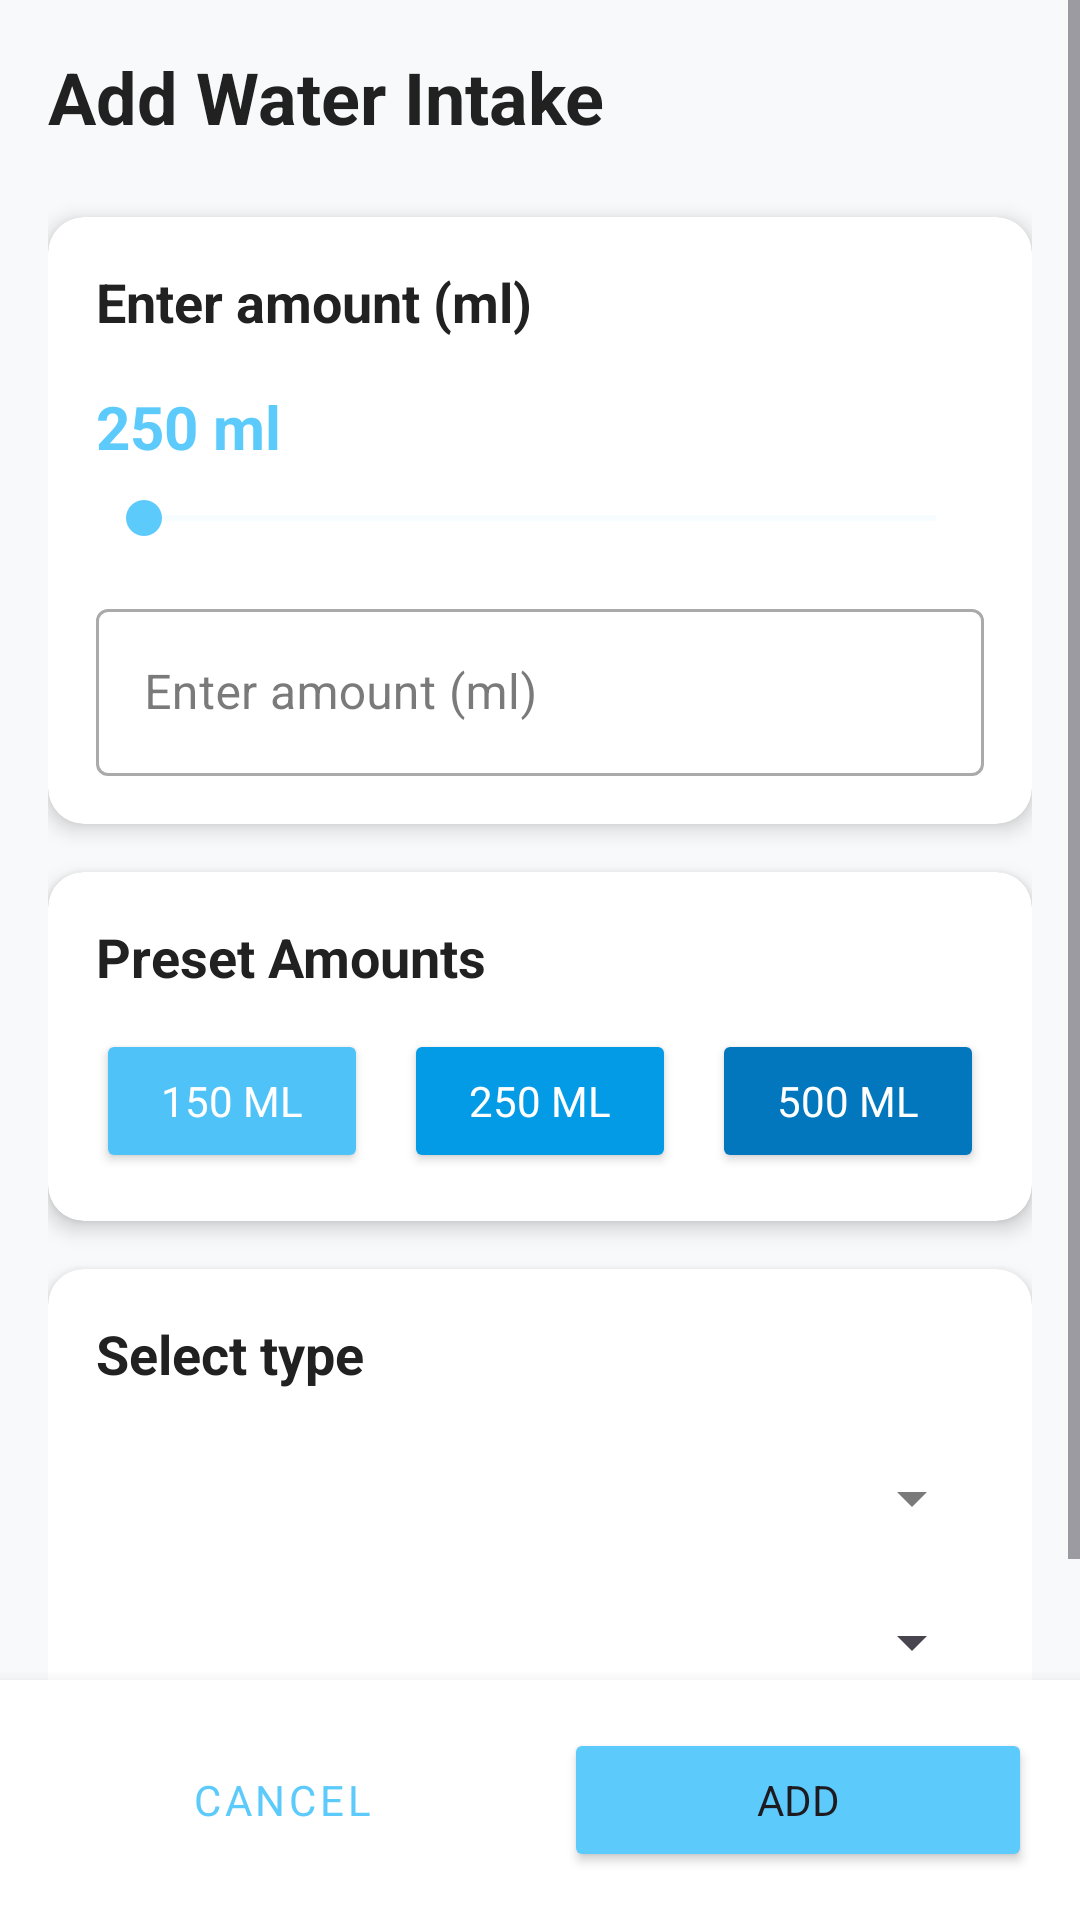

Produce the Android XML layout that renders to this screen, including the resource entries it uses.
<!-- AndroidManifest.xml: application theme Theme.Hydrify -->
<!-- res/layout/fragment_add.xml -->
<?xml version="1.0" encoding="utf-8"?>

<androidx.constraintlayout.widget.ConstraintLayout 
    xmlns:android="http://schemas.android.com/apk/res/android"
    xmlns:app="http://schemas.android.com/apk/res-auto"
    xmlns:tools="http://schemas.android.com/tools"
    android:layout_width="match_parent"
    android:layout_height="match_parent"
    android:background="@color/background"
    tools:context=".ui.add.AddFragment">

    <ScrollView
        android:layout_width="match_parent"
        android:layout_height="0dp"
        android:fillViewport="true"
        app:layout_constraintTop_toTopOf="parent"
        app:layout_constraintBottom_toTopOf="@id/buttonPanel">

        <LinearLayout
            android:layout_width="match_parent"
            android:layout_height="wrap_content"
            android:orientation="vertical"
            android:padding="16dp">

            <TextView
                android:layout_width="match_parent"
                android:layout_height="wrap_content"
                android:text="@string/add_water_intake"
                android:textColor="@color/text_primary"
                android:textSize="24sp"
                android:textStyle="bold"
                android:layout_marginBottom="24dp"/>

            
            <androidx.cardview.widget.CardView
                android:layout_width="match_parent"
                android:layout_height="wrap_content"
                android:layout_marginBottom="16dp"
                app:cardCornerRadius="12dp"
                app:cardElevation="4dp">

                <LinearLayout
                    android:layout_width="match_parent"
                    android:layout_height="wrap_content"
                    android:orientation="vertical"
                    android:padding="16dp">

                    <TextView
                        android:layout_width="wrap_content"
                        android:layout_height="wrap_content"
                        android:text="@string/enter_amount"
                        android:textColor="@color/text_primary"
                        android:textSize="18sp"
                        android:textStyle="bold" />

                    <LinearLayout
                        android:layout_width="match_parent"
                        android:layout_height="wrap_content"
                        android:orientation="horizontal"
                        android:layout_marginTop="16dp"
                        android:gravity="center_vertical">
                        
                        <TextView
                            android:id="@+id/amountTextView"
                            android:layout_width="wrap_content"
                            android:layout_height="wrap_content"
                            android:text="250 ml"
                            android:textSize="20sp"
                            android:textStyle="bold"
                            android:textColor="@color/primary"/>

                    </LinearLayout>

                    <SeekBar
                        android:id="@+id/amountSeekBar"
                        android:layout_width="match_parent"
                        android:layout_height="wrap_content"
                        android:layout_marginTop="8dp"
                        android:layout_marginBottom="16dp"
                        android:progressTint="@color/primary"
                        android:thumbTint="@color/primary"
                        android:progressBackgroundTint="@color/progress_background"/>

                    <com.google.android.material.textfield.TextInputLayout
                        android:layout_width="match_parent"
                        android:layout_height="wrap_content"
                        android:hint="@string/enter_amount"
                        style="@style/Widget.MaterialComponents.TextInputLayout.OutlinedBox">

                        <com.google.android.material.textfield.TextInputEditText
                            android:id="@+id/customAmountEditText"
                            android:layout_width="match_parent"
                            android:layout_height="wrap_content"
                            android:inputType="number" />
                    </com.google.android.material.textfield.TextInputLayout>
                </LinearLayout>
            </androidx.cardview.widget.CardView>

            
            <androidx.cardview.widget.CardView
                android:layout_width="match_parent"
                android:layout_height="wrap_content"
                android:layout_marginBottom="16dp"
                app:cardCornerRadius="12dp"
                app:cardElevation="4dp">

                <LinearLayout
                    android:layout_width="match_parent"
                    android:layout_height="wrap_content"
                    android:orientation="vertical"
                    android:padding="16dp">

                    <TextView
                        android:layout_width="wrap_content"
                        android:layout_height="wrap_content"
                        android:text="@string/preset_amounts"
                        android:textColor="@color/text_primary"
                        android:textSize="18sp"
                        android:textStyle="bold"
                        android:layout_marginBottom="12dp"/>

                    <LinearLayout
                        android:layout_width="match_parent"
                        android:layout_height="wrap_content"
                        android:orientation="horizontal">

                        <Button
                            android:id="@+id/presetSmallButton"
                            android:layout_width="0dp"
                            android:layout_height="wrap_content"
                            android:layout_weight="1"
                            android:layout_marginEnd="8dp"
                            android:text="150 ml"
                            android:textColor="@color/white"
                            android:backgroundTint="@color/card_small"/>

                        <Button
                            android:id="@+id/presetMediumButton"
                            android:layout_width="0dp"
                            android:layout_height="wrap_content"
                            android:layout_weight="1"
                            android:layout_marginStart="4dp"
                            android:layout_marginEnd="4dp"
                            android:text="250 ml"
                            android:textColor="@color/white"
                            android:backgroundTint="@color/card_medium"/>

                        <Button
                            android:id="@+id/presetLargeButton"
                            android:layout_width="0dp"
                            android:layout_height="wrap_content"
                            android:layout_weight="1"
                            android:layout_marginStart="8dp"
                            android:text="500 ml"
                            android:textColor="@color/white"
                            android:backgroundTint="@color/card_large"/>
                    </LinearLayout>
                </LinearLayout>
            </androidx.cardview.widget.CardView>

            
            <androidx.cardview.widget.CardView
                android:layout_width="match_parent"
                android:layout_height="wrap_content"
                app:cardCornerRadius="12dp"
                app:cardElevation="4dp">

                <LinearLayout
                    android:layout_width="match_parent"
                    android:layout_height="wrap_content"
                    android:orientation="vertical"
                    android:padding="16dp">

                    <TextView
                        android:layout_width="wrap_content"
                        android:layout_height="wrap_content"
                        android:text="@string/select_type"
                        android:textColor="@color/text_primary"
                        android:textSize="18sp"
                        android:textStyle="bold"
                        android:layout_marginBottom="12dp"/>

                    <com.google.android.material.textfield.TextInputLayout
                        android:layout_width="match_parent"
                        android:layout_height="wrap_content"
                        style="@style/Widget.MaterialComponents.TextInputLayout.OutlinedBox.ExposedDropdownMenu">

                        <Spinner
                            android:id="@+id/drinkTypeSpinner"
                            android:layout_width="match_parent"
                            android:layout_height="wrap_content"
                            android:minHeight="48dp"
                            android:paddingStart="12dp"
                            android:paddingEnd="12dp"/>
                    </com.google.android.material.textfield.TextInputLayout>
                </LinearLayout>
            </androidx.cardview.widget.CardView>
        </LinearLayout>
    </ScrollView>

    
    <LinearLayout
        android:id="@+id/buttonPanel"
        android:layout_width="match_parent"
        android:layout_height="wrap_content"
        android:orientation="horizontal"
        android:background="@color/white"
        android:elevation="8dp"
        android:padding="16dp"
        app:layout_constraintBottom_toBottomOf="parent">

        <Button
            android:id="@+id/cancelButton"
            android:layout_width="0dp"
            android:layout_height="wrap_content"
            android:layout_weight="1"
            android:layout_marginEnd="8dp"
            android:text="@string/cancel"
            style="@style/Widget.MaterialComponents.Button.OutlinedButton"/>

        <Button
            android:id="@+id/addButton"
            android:layout_width="0dp"
            android:layout_height="wrap_content"
            android:layout_weight="1"
            android:layout_marginStart="8dp"
            android:text="@string/add"
            android:backgroundTint="@color/primary"/>
    </LinearLayout>

</androidx.constraintlayout.widget.ConstraintLayout>
<!-- resources referenced by this layout -->
<resources>
  <color name="background">#F8F9FA</color>
  <color name="card_large">#0277BD</color>
  <color name="card_medium">#039BE5</color>
  <color name="card_small">#4FC3F7</color>
  <color name="primary">#5DCAFC</color>
  <color name="progress_background">#E1F5FE</color>
  <color name="text_primary">#212121</color>
  <color name="white">#FFFFFFFF</color>
  <string name="add">Add</string>
  <string name="add_water_intake">Add Water Intake</string>
  <string name="cancel">Cancel</string>
  <string name="enter_amount">Enter amount (ml)</string>
  <string name="preset_amounts">Preset Amounts</string>
  <string name="select_type">Select type</string>
  <style name="Theme.Hydrify" parent="Base.Theme.Hydrify" />
  <style name="Base.Theme.Hydrify" parent="Theme.Material3.DayNight.NoActionBar">
          
          <item name="colorPrimary">@color/primary</item>
          <item name="colorPrimaryDark">@color/primary_dark</item>
          <item name="colorPrimaryVariant">@color/primary_dark</item>
          <item name="colorOnPrimary">@color/white</item>
          <item name="colorSecondary">@color/accent</item>
          <item name="colorSecondaryVariant">@color/accent</item>
          <item name="colorOnSecondary">@color/white</item>
          <item name="android:statusBarColor">@color/primary_dark</item>
          <item name="android:windowLightStatusBar">false</item>
          <item name="android:navigationBarColor">@color/primary_dark</item>
          <item name="colorSurface">@color/card_background</item>
          <item name="colorOnSurface">@color/text_primary</item>
          <item name="android:windowBackground">@color/background</item>
          <item name="colorError">#B00020</item>
          <item name="colorOnError">@color/white</item>
          <item name="elevationOverlayEnabled">true</item>
          <item name="fontFamily">@string/font_family_regular</item>
      </style>
  <color name="primary_dark">#0D47A1</color>
  <color name="accent">#29B6F6</color>
  <color name="card_background">#FFFFFF</color>
  <string name="font_family_regular">sans-serif</string>
</resources>
